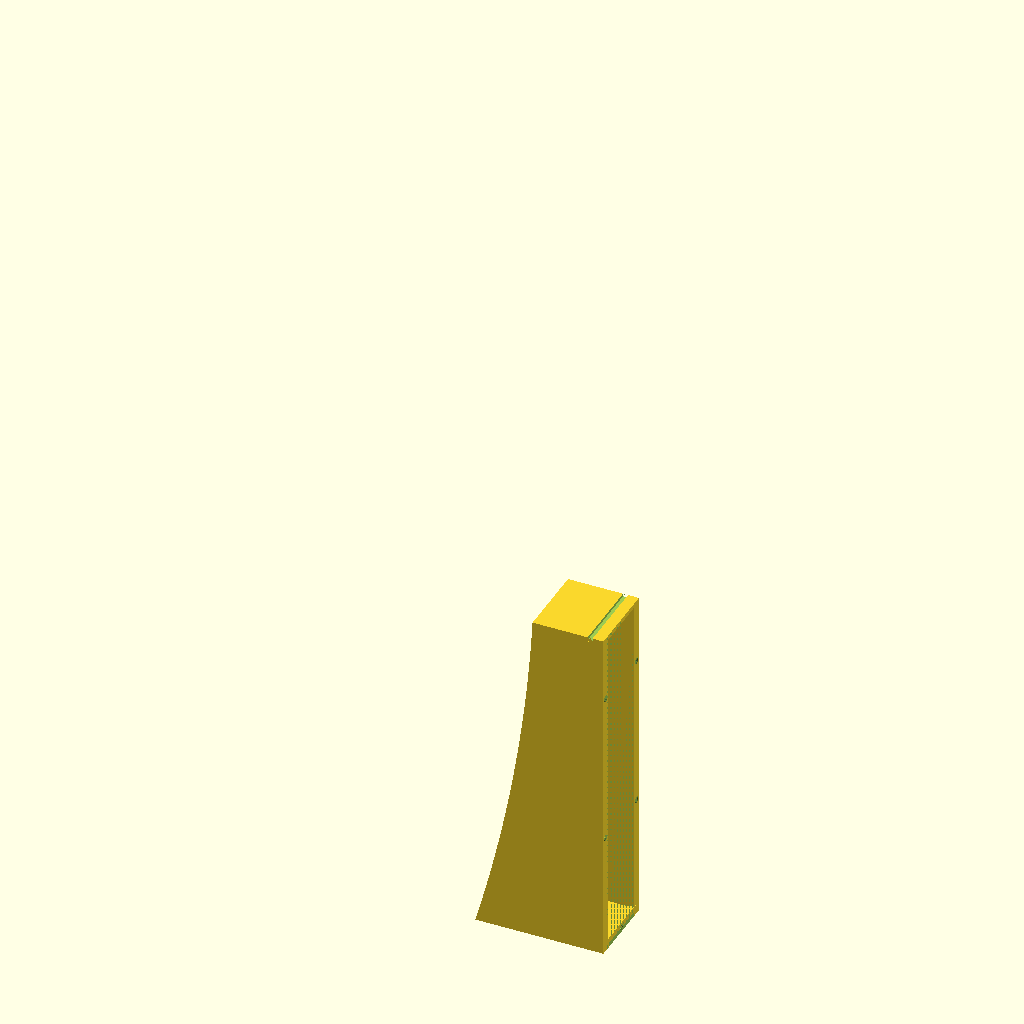
Cell 1: the model at its default parameters.
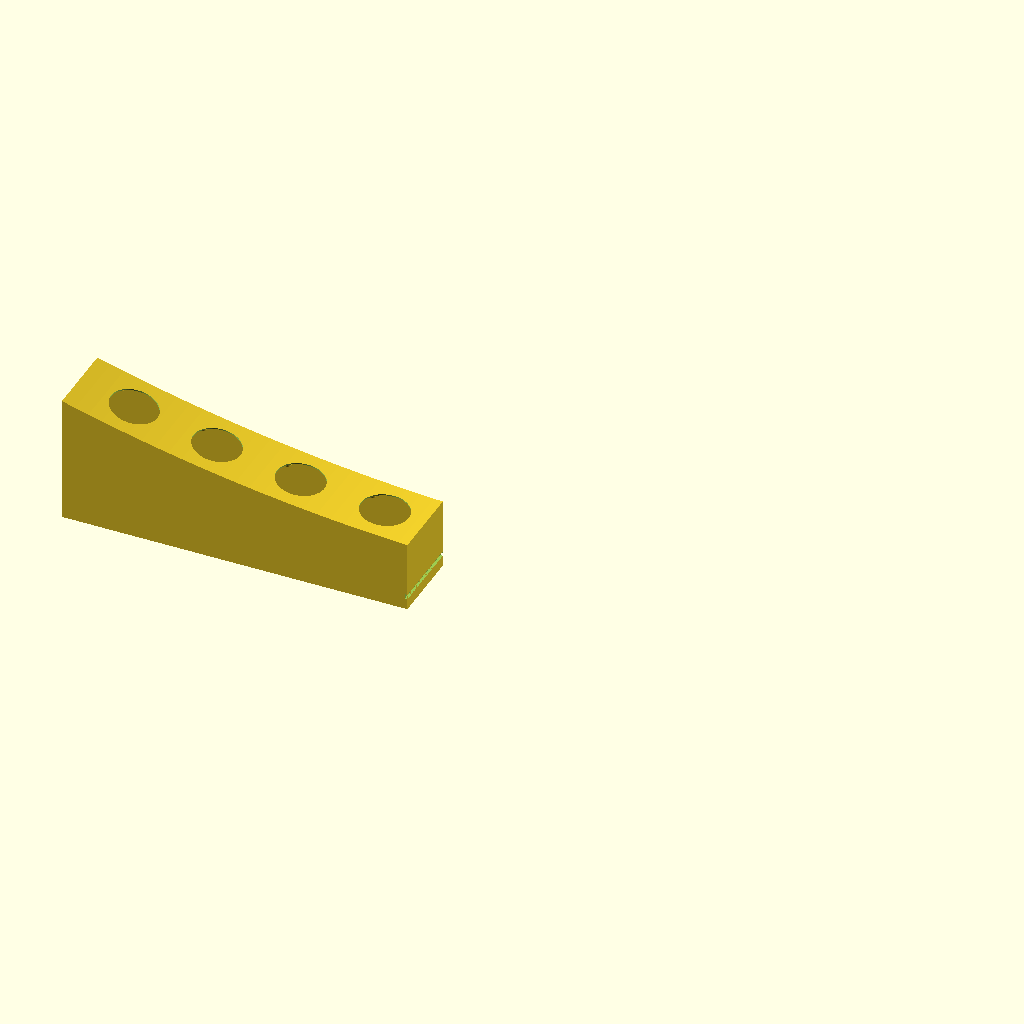
Cell 2: orient_for_print = false (everything else at default).
The same orthographic view direction (rotation 55°, 0°, 25°; colour scheme Cornfield) for every cell, with the view re-fitted per cell, so scale and position can differ between cells.
Source of the model, box-split-1.scad:
// ============================================================
// box.scad, left piece (segment 0 of 3). Cut lands at the center of the
// left outer chamber wall's full (doubled) width -- see box.scad's
// dividers() and box_outer_wall_mid_x().
// ============================================================

segment          = 0;     // which piece this file is (0 = left, 1 = center, 2 = right)
orient_for_print = true;  // false = leave in model position (for inspecting the joints)

include <common.scad>
use <box.scad>

cut_left  = box_outer_wall_mid_x(true);
cut_right = box_outer_wall_mid_x(false);
bounds    = [-Xe, cut_left, cut_right, Xe];
n_seg     = len(bounds) - 1;
seg_lo    = bounds[segment];
seg_hi    = bounds[segment + 1];

// ---------- Sanity checks ----------
// note: the outer segments (~318mm each with the current geometry) are
// bigger than printer_bed (300mm) -- this 3-piece split is fixed at the
// wall midpoints, not chosen to fit a bed, so that's expected, not an error.
assert(cut_left < cut_right, "outer chamber walls overlap or crossed order");
echo(str("box segment ", segment, ": x ", seg_lo, " .. ", seg_hi, "  (", seg_hi - seg_lo, " mm)"));
// both cuts must clear every BMR bore (bosses sit inside the bore's
// x-span, so clearing the bore clears them too)
for (c = [cut_left, cut_right], i = [0:num_holes - 1])
    assert(abs(c - box_hole_x(i)) > bmr_od / 2 + 2,
           str("Box cut at x=", c, " slices BMR bore ", i + 1));

module box_segment_solid(s) {
    intersection() {
        arched_hole_bar();
        translate([bounds[s], -height, -10])
            cube([bounds[s + 1] - bounds[s], 2 * height, bar_depth + rear_end_depth + 40]);
    }
}

// Left piece: valley on its inner (right) face, at cut_left, mating with
// the center piece's key.
module box_segment(s) {
    difference() {
        box_segment_solid(s);
        joint_rib(cut_left, -1, joint_valley_depth, joint_valley_height);
    }
}

// stand the segment on its cut face; end segments stand on their closed
// end wall instead (cut face up), matching archive/box_print.scad
if (orient_for_print) {
    if (segment == 0)
        translate([0, 0, -seg_lo]) rotate([0, -90, 0]) box_segment(segment);
    else
        translate([0, 0, seg_hi]) rotate([0, 90, 0]) box_segment(segment);
} else {
    box_segment(segment);
}
Parameter table extracted from the source (name, type, default, range or options):
segment: number, default 0
orient_for_print: bool, default true
